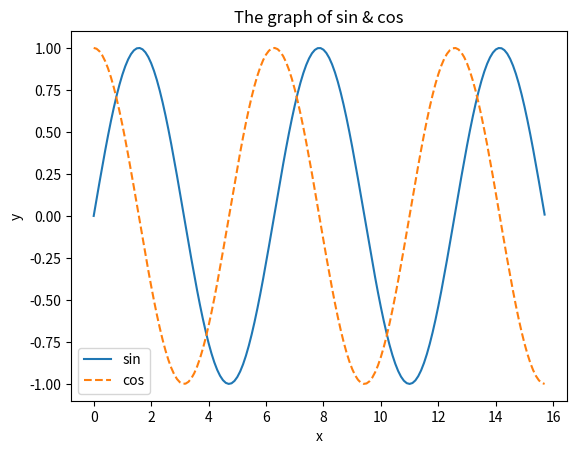

This figure's Python source:
# coding: utf-8
import numpy as np
import math
import matplotlib.pyplot as plt

# 데이터 준비
x = np.arange(0, 5*np.pi, 0.1) # 0에서 6까지 0.1 간격으로 생성
y1 = np.sin(x)
y2 = np.cos(x)

# 그래프 그리기
plt.plot(x, y1, label="sin")
plt.plot(x, y2, linestyle = "--", label="cos") # cos 함수는 점선으로 그리기
plt.xlabel("x") # x축 이름
plt.ylabel("y") # y축 이름
plt.title('The graph of sin & cos')
plt.legend()
plt.show()
